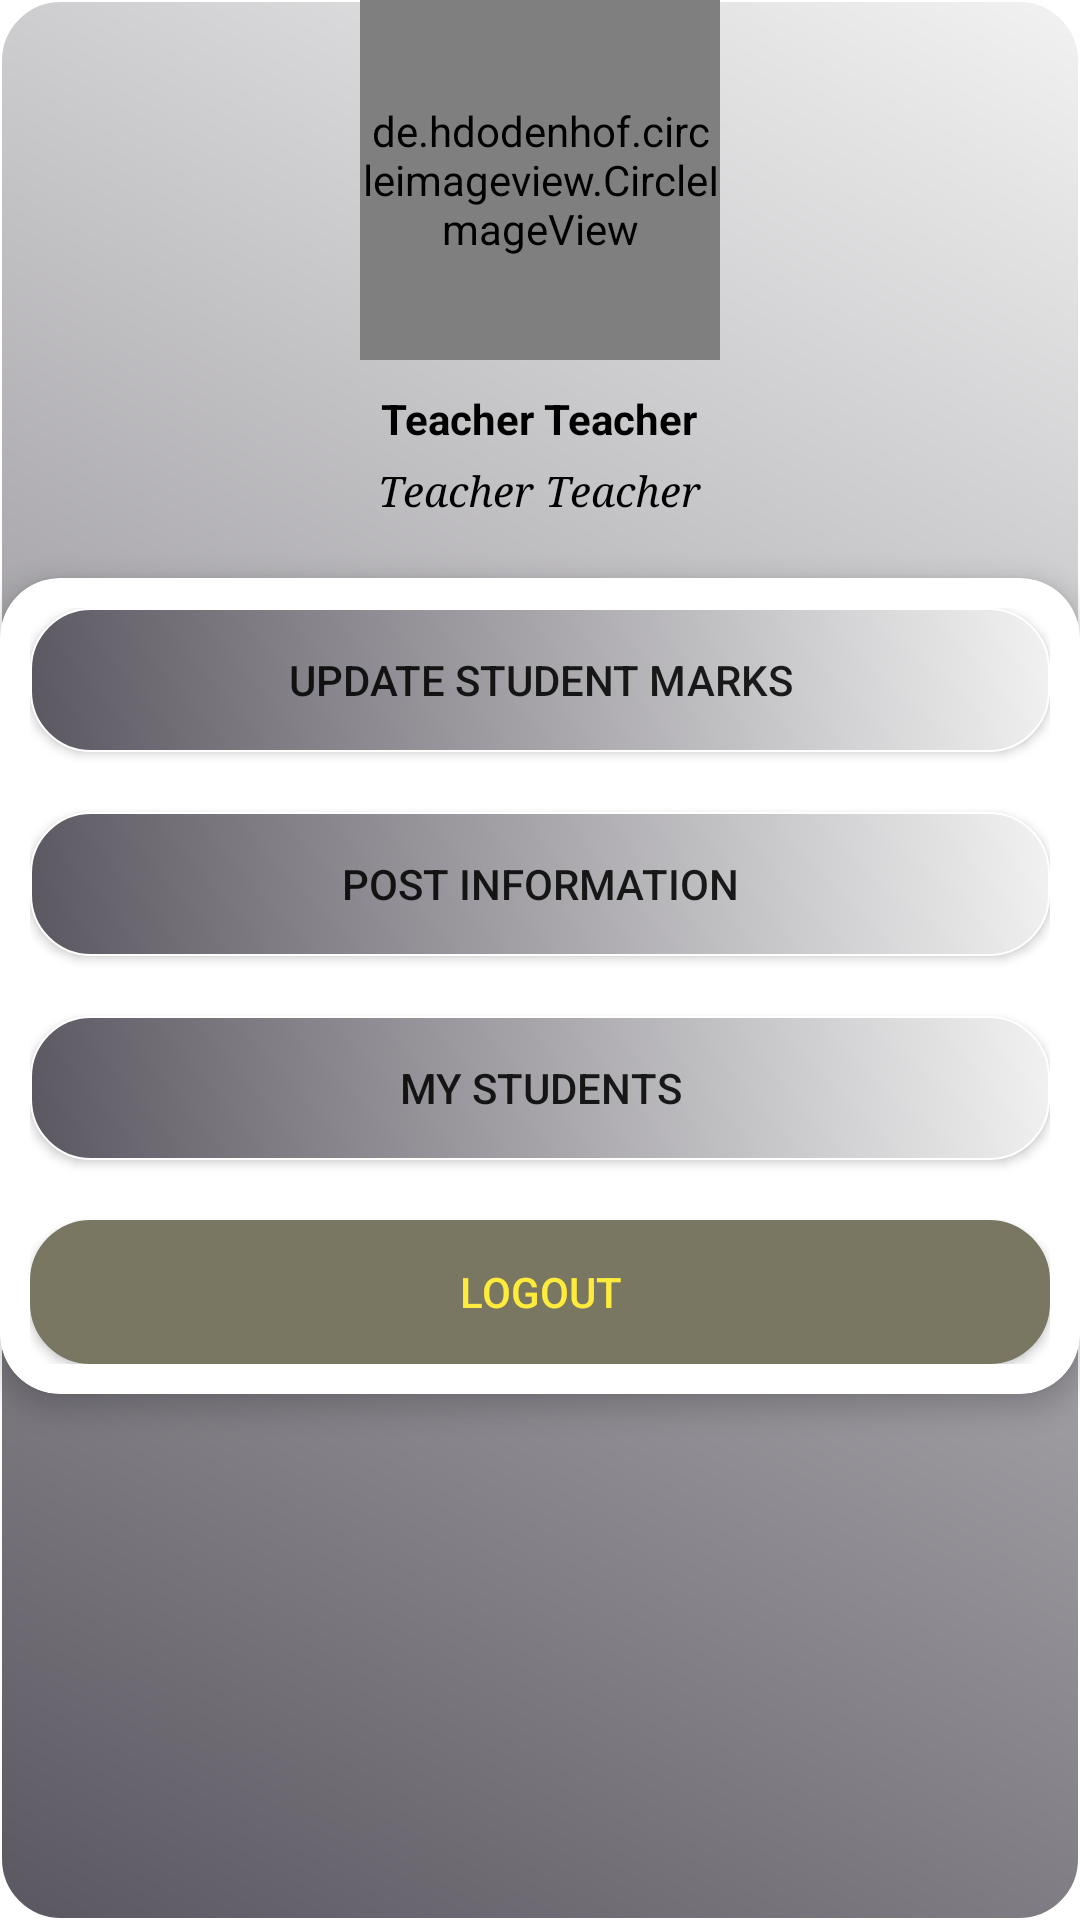

Reconstruct the res/layout file that produces this screen, plus the resources it refers to.
<!-- AndroidManifest.xml: application theme Theme.SchoolMS -->
<!-- res/layout/activity_teacher_dash.xml -->
<?xml version="1.0" encoding="utf-8"?>
<LinearLayout xmlns:android="http://schemas.android.com/apk/res/android"
    xmlns:app="http://schemas.android.com/apk/res-auto"
    xmlns:tools="http://schemas.android.com/tools"
    android:layout_width="match_parent"
    android:layout_height="match_parent"
    android:orientation="vertical"
    android:background="@drawable/background_main_profile"
    tools:context=".mains.dash.TeacherDash">


    <de.hdodenhof.circleimageview.CircleImageView
        android:id="@+id/imgTeacher"
        android:layout_width="120dp"
        android:layout_height="120dp"
        android:scaleType="centerCrop"
        android:layout_gravity="center_horizontal"
        android:src="@drawable/img_student"
        app:civ_border_color="@color/main_green_color"
        app:civ_border_width="1dp" />

    <TextView
        android:id="@+id/tvTeacherName"
        android:layout_width="wrap_content"
        android:layout_height="wrap_content"
        android:layout_gravity="center_horizontal"
        android:layout_marginTop="10dp"
        android:text="@string/teacher_teacher"
        android:textColor="@color/black"
        android:textStyle="bold" />


    <TextView
        android:id="@+id/tvTeacherClass"
        android:layout_width="wrap_content"
        android:layout_height="wrap_content"
        android:layout_gravity="center_horizontal"
        android:layout_marginTop="5dp"
        android:fontFamily="georgia"
        android:text="@string/teacher_teacher"
        android:textColor="@color/black"
        android:textStyle="italic" />

    <androidx.cardview.widget.CardView
        android:layout_width="match_parent"
        android:layout_height="wrap_content"
        android:layout_marginTop="20dp"
        app:cardCornerRadius="20dp"
        app:cardElevation="5dp"
        app:contentPadding="10dp">

        <LinearLayout
            android:layout_width="match_parent"
            android:layout_height="match_parent"
            android:orientation="vertical">

            <androidx.appcompat.widget.AppCompatButton
                android:id="@+id/btnUpdateStudentMarks"
                android:layout_width="match_parent"
                android:layout_height="wrap_content"
                android:background="@drawable/background_main_profile"
                android:text="@string/update_student_marks"
                android:textAllCaps="true" />


            <androidx.appcompat.widget.AppCompatButton
                android:id="@+id/btnPostInformationTeacher"
                android:layout_width="match_parent"
                android:layout_height="wrap_content"
                android:layout_marginTop="20dp"
                android:background="@drawable/background_main_profile"
                android:text="@string/post_information"
                android:textAllCaps="true" />

            <androidx.appcompat.widget.AppCompatButton
                android:id="@+id/btnViewMyStudents"
                android:layout_width="match_parent"
                android:layout_height="wrap_content"
                android:layout_marginTop="20dp"
                android:background="@drawable/background_main_profile"
                android:text="@string/my_students"
                android:textAllCaps="true" />

            <androidx.appcompat.widget.AppCompatButton
                android:id="@+id/btnLogoutTeacher"
                android:layout_width="match_parent"
                android:layout_height="wrap_content"
                android:layout_marginTop="20dp"
                android:background="@drawable/background_main_profile"
                android:backgroundTint="#797761"
                android:text="@string/logout"
                android:textAllCaps="true"
                android:textColor="#FFEB3B" />


        </LinearLayout>
    </androidx.cardview.widget.CardView>


</LinearLayout>
<!-- resources referenced by this layout -->
<resources>
  <color name="black">#FF000000</color>
  <!-- drawable background_main_profile (drawable) -->
  <?xml version="1.0" encoding="utf-8"?>
  <shape xmlns:android="http://schemas.android.com/apk/res/android">
      <gradient
          android:angle="45"
          android:endColor="@color/moderateWhite"
          android:startColor="#5B5761" />
      <corners android:radius="20dp" />
      <stroke
          android:width="0.5dp"
          android:color="@color/white" />
  </shape>
  <string name="logout">logout</string>
  <string name="my_students">my students</string>
  <string name="post_information">post information</string>
  <string name="teacher_teacher">Teacher Teacher</string>
  <string name="update_student_marks">update student marks</string>
  <style name="Theme.SchoolMS" parent="Theme.MaterialComponents.DayNight.DarkActionBar">
          
          <item name="colorPrimary">@color/teal_700</item>
          <item name="colorPrimaryVariant">@color/teal_700</item>
          <item name="colorOnPrimary">@color/white</item>
          
          <item name="colorSecondary">@color/teal_200</item>
          <item name="colorSecondaryVariant">@color/teal_700</item>
          <item name="colorOnSecondary">@color/black</item>
          
          <item name="android:statusBarColor">?attr/colorPrimaryVariant</item>
          
      </style>
  <color name="moderateWhite">#f2f2f2</color>
  <color name="white">#FFFFFFFF</color>
  <color name="teal_700">#FF018786</color>
  <color name="teal_200">#FF03DAC5</color>
</resources>
